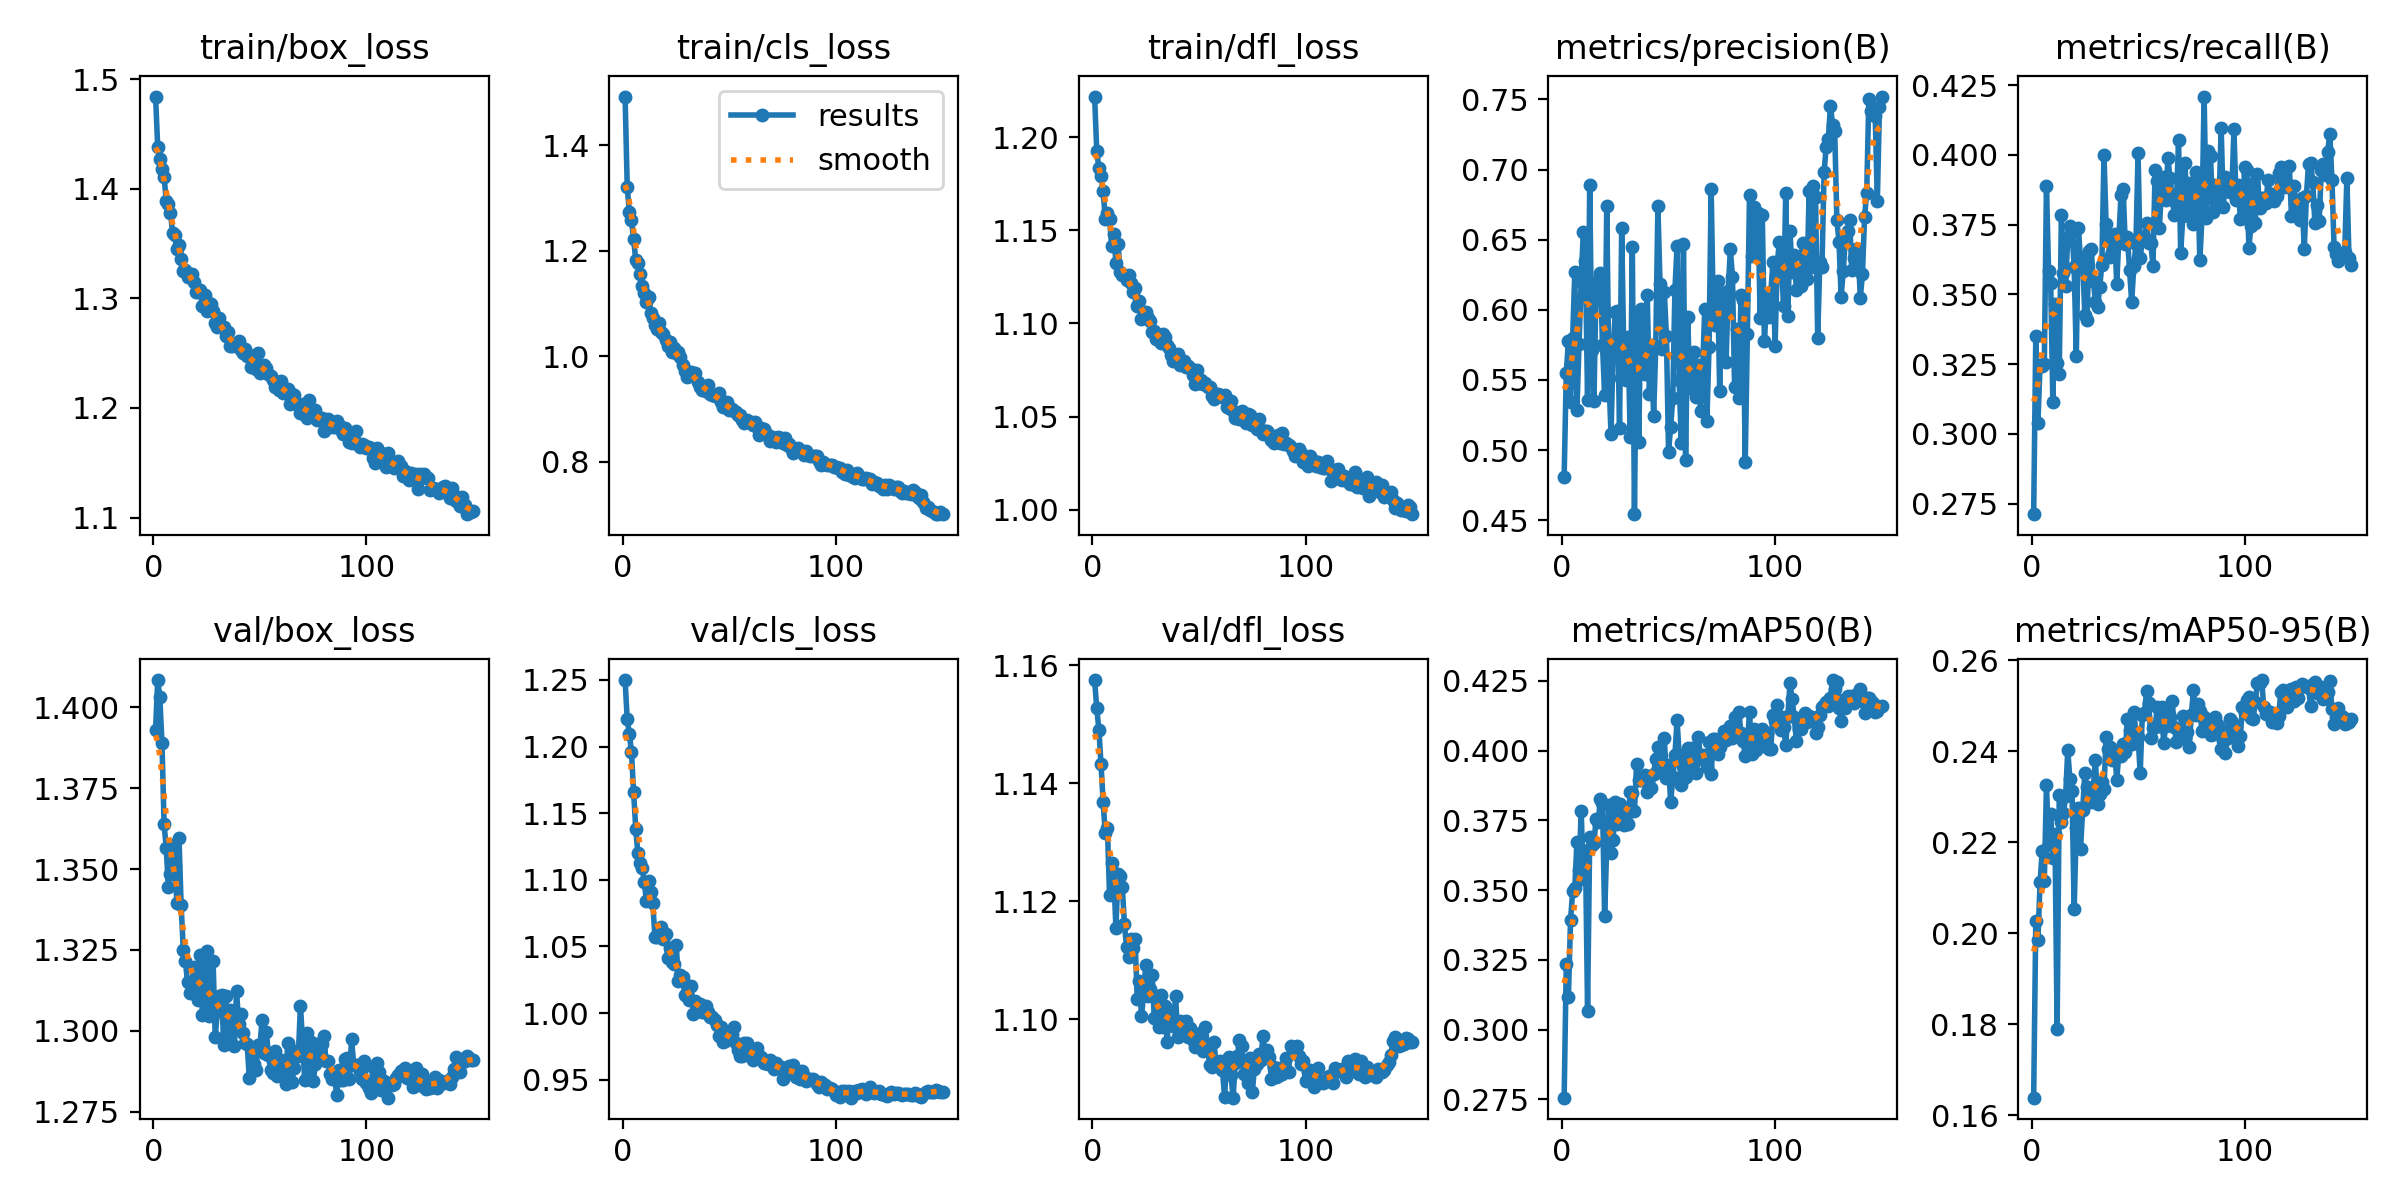

The data file committed next to this chart (first rows):
epoch, time, train/box_loss, train/cls_loss, train/dfl_loss, metrics/precision(B), metrics/recall(B), metrics/mAP50(B), metrics/mAP50-95(B), val/box_loss, val/cls_loss, val/dfl_loss, lr/pg0, lr/pg1, lr/pg2
1, 268.5, 1.484, 1.493, 1.222, 0.4811, 0.2712, 0.2756, 0.1638, 1.393, 1.25, 1.157, 8.99001e-05, 8.99001e-05, 8.99001e-05
2, 515.3, 1.438, 1.322, 1.193, 0.5551, 0.335, 0.3234, 0.2026, 1.408, 1.22, 1.153, 0.0001787, 0.0001787, 0.0001787
3, 765.6, 1.427, 1.273, 1.183, 0.5775, 0.304, 0.3116, 0.1986, 1.403, 1.21, 1.149, 0.0002663, 0.0002663, 0.0002663
4, 1015, 1.418, 1.258, 1.179, 0.5343, 0.3247, 0.3392, 0.2112, 1.389, 1.196, 1.143, 0.0002647, 0.0002647, 0.0002647
5, 1268, 1.411, 1.223, 1.171, 0.58, 0.3243, 0.3496, 0.2181, 1.364, 1.166, 1.137, 0.0002629, 0.0002629, 0.0002629
6, 1522, 1.389, 1.183, 1.156, 0.6269, 0.3251, 0.3507, 0.2116, 1.356, 1.138, 1.131, 0.0002611, 0.0002611, 0.0002611
7, 1782, 1.386, 1.176, 1.159, 0.5287, 0.3888, 0.3674, 0.2325, 1.345, 1.12, 1.132, 0.0002593, 0.0002593, 0.0002593
8, 2036, 1.378, 1.156, 1.156, 0.576, 0.3582, 0.357, 0.2196, 1.349, 1.113, 1.121, 0.0002575, 0.0002575, 0.0002575
9, 2290, 1.359, 1.134, 1.142, 0.6201, 0.354, 0.3785, 0.2262, 1.357, 1.109, 1.126, 0.0002557, 0.0002557, 0.0002557
10, 2544, 1.358, 1.12, 1.148, 0.6559, 0.3115, 0.3539, 0.2165, 1.351, 1.098, 1.124, 0.000254, 0.000254, 0.000254
11, 2796, 1.345, 1.103, 1.133, 0.6347, 0.3464, 0.3642, 0.2217, 1.34, 1.084, 1.115, 0.0002522, 0.0002522, 0.0002522
12, 3047, 1.349, 1.113, 1.143, 0.5354, 0.3253, 0.3068, 0.1789, 1.36, 1.099, 1.125, 0.0002504, 0.0002504, 0.0002504
13, 3295, 1.336, 1.082, 1.128, 0.6889, 0.3216, 0.369, 0.2305, 1.339, 1.091, 1.124, 0.0002486, 0.0002486, 0.0002486
14, 3544, 1.325, 1.073, 1.126, 0.5716, 0.3784, 0.3663, 0.2245, 1.325, 1.082, 1.122, 0.0002468, 0.0002468, 0.0002468
15, 3793, 1.326, 1.059, 1.126, 0.5353, 0.3576, 0.3669, 0.2264, 1.321, 1.057, 1.116, 0.0002451, 0.0002451, 0.0002451
16, 4043, 1.319, 1.052, 1.123, 0.6195, 0.3531, 0.3756, 0.2302, 1.315, 1.057, 1.112, 0.0002433, 0.0002433, 0.0002433
17, 4295, 1.322, 1.064, 1.126, 0.6139, 0.3706, 0.3745, 0.2402, 1.312, 1.058, 1.111, 0.0002415, 0.0002415, 0.0002415
18, 4547, 1.322, 1.046, 1.122, 0.6263, 0.3744, 0.3825, 0.2338, 1.314, 1.065, 1.114, 0.0002397, 0.0002397, 0.0002397
19, 4801, 1.315, 1.042, 1.117, 0.5748, 0.3723, 0.3811, 0.2313, 1.32, 1.056, 1.112, 0.0002379, 0.0002379, 0.0002379
20, 5052, 1.306, 1.031, 1.119, 0.5394, 0.36, 0.3406, 0.2053, 1.319, 1.059, 1.114, 0.0002361, 0.0002361, 0.0002361
21, 5307, 1.306, 1.02, 1.109, 0.6742, 0.3281, 0.3661, 0.2231, 1.31, 1.042, 1.103, 0.0002344, 0.0002344, 0.0002344
22, 5560, 1.308, 1.027, 1.112, 0.5517, 0.3737, 0.3804, 0.2275, 1.323, 1.049, 1.106, 0.0002326, 0.0002326, 0.0002326
23, 5811, 1.293, 1.009, 1.102, 0.5114, 0.3621, 0.3631, 0.2186, 1.305, 1.039, 1.101, 0.0002308, 0.0002308, 0.0002308
24, 6059, 1.303, 1.016, 1.105, 0.5717, 0.3629, 0.3678, 0.2271, 1.31, 1.037, 1.104, 0.000229, 0.000229, 0.000229
25, 6311, 1.289, 1.007, 1.106, 0.5982, 0.3427, 0.3815, 0.2351, 1.325, 1.051, 1.109, 0.0002272, 0.0002272, 0.0002272
26, 6562, 1.296, 1.008, 1.103, 0.5992, 0.3409, 0.3738, 0.232, 1.305, 1.024, 1.104, 0.0002255, 0.0002255, 0.0002255
27, 6813, 1.295, 0.9994, 1.101, 0.5161, 0.3657, 0.3808, 0.229, 1.31, 1.029, 1.105, 0.0002237, 0.0002237, 0.0002237
28, 7067, 1.289, 0.9832, 1.096, 0.6582, 0.3663, 0.3788, 0.2289, 1.322, 1.027, 1.108, 0.0002219, 0.0002219, 0.0002219
29, 7323, 1.277, 0.9724, 1.096, 0.5692, 0.3549, 0.3731, 0.2321, 1.298, 1.013, 1.1, 0.0002201, 0.0002201, 0.0002201
30, 7573, 1.274, 0.9616, 1.091, 0.5497, 0.3472, 0.3748, 0.238, 1.306, 1.015, 1.104, 0.0002183, 0.0002183, 0.0002183
31, 7825, 1.282, 0.9707, 1.091, 0.5804, 0.3454, 0.3738, 0.2284, 1.311, 1.01, 1.099, 0.0002165, 0.0002165, 0.0002165
32, 8076, 1.273, 0.9706, 1.089, 0.5093, 0.3527, 0.385, 0.2306, 1.311, 1.02, 1.104, 0.0002148, 0.0002148, 0.0002148
33, 8330, 1.273, 0.9674, 1.095, 0.6449, 0.3606, 0.3849, 0.2333, 1.296, 0.9996, 1.099, 0.000213, 0.000213, 0.000213
34, 8581, 1.266, 0.9684, 1.093, 0.4543, 0.4001, 0.3783, 0.2317, 1.311, 1.009, 1.102, 0.0002112, 0.0002112, 0.0002112
35, 8834, 1.269, 0.9523, 1.089, 0.5977, 0.3752, 0.3952, 0.2432, 1.299, 1.003, 1.096, 0.0002094, 0.0002094, 0.0002094
36, 9090, 1.256, 0.9422, 1.087, 0.5056, 0.3698, 0.3895, 0.2404, 1.306, 1.007, 1.101, 0.0002076, 0.0002076, 0.0002076
37, 9341, 1.257, 0.937, 1.083, 0.6006, 0.3632, 0.3894, 0.241, 1.306, 1.001, 1.101, 0.0002058, 0.0002058, 0.0002058
38, 9591, 1.258, 0.9362, 1.08, 0.567, 0.3653, 0.3894, 0.238, 1.295, 1.001, 1.099, 0.0002041, 0.0002041, 0.0002041
39, 9841, 1.259, 0.9346, 1.08, 0.5539, 0.3716, 0.3912, 0.24, 1.312, 1.005, 1.104, 0.0002023, 0.0002023, 0.0002023
40, 10091, 1.261, 0.9452, 1.083, 0.6106, 0.3537, 0.3852, 0.2338, 1.302, 1.001, 1.097, 0.0002005, 0.0002005, 0.0002005
41, 10345, 1.252, 0.9289, 1.078, 0.5399, 0.3706, 0.3901, 0.2396, 1.305, 0.997, 1.1, 0.0001987, 0.0001987, 0.0001987
42, 10599, 1.251, 0.9275, 1.08, 0.5749, 0.3858, 0.3867, 0.239, 1.299, 0.9974, 1.099, 0.0001969, 0.0001969, 0.0001969
43, 10852, 1.254, 0.9253, 1.08, 0.5242, 0.3877, 0.3916, 0.2415, 1.296, 0.9945, 1.098, 0.0001952, 0.0001952, 0.0001952
44, 11103, 1.247, 0.9245, 1.077, 0.5741, 0.3679, 0.3972, 0.2399, 1.296, 0.9909, 1.1, 0.0001934, 0.0001934, 0.0001934
45, 11355, 1.248, 0.9309, 1.077, 0.6743, 0.3704, 0.4012, 0.2472, 1.285, 0.9828, 1.097, 0.0001916, 0.0001916, 0.0001916
46, 11603, 1.237, 0.9137, 1.076, 0.6185, 0.3588, 0.3989, 0.2447, 1.295, 0.9899, 1.099, 0.0001898, 0.0001898, 0.0001898
47, 11858, 1.243, 0.9051, 1.072, 0.5717, 0.3472, 0.3926, 0.2415, 1.29, 0.9782, 1.096, 0.000188, 0.000188, 0.000188
48, 12114, 1.235, 0.9039, 1.067, 0.613, 0.3601, 0.4045, 0.2487, 1.288, 0.9788, 1.095, 0.0001862, 0.0001862, 0.0001862
49, 12367, 1.25, 0.9143, 1.075, 0.5814, 0.3682, 0.3903, 0.2441, 1.296, 0.9854, 1.097, 0.0001845, 0.0001845, 0.0001845
50, 12620, 1.232, 0.8984, 1.068, 0.499, 0.4005, 0.395, 0.2431, 1.296, 0.9837, 1.096, 0.0001827, 0.0001827, 0.0001827
51, 12873, 1.237, 0.9012, 1.069, 0.5167, 0.363, 0.3814, 0.2353, 1.303, 0.9843, 1.098, 0.0001809, 0.0001809, 0.0001809
52, 13124, 1.239, 0.8973, 1.068, 0.5373, 0.3697, 0.3904, 0.248, 1.293, 0.9897, 1.095, 0.0001791, 0.0001791, 0.0001791
53, 13375, 1.236, 0.895, 1.068, 0.6144, 0.3705, 0.3986, 0.2484, 1.3, 0.9777, 1.099, 0.0001773, 0.0001773, 0.0001773
54, 13625, 1.231, 0.8896, 1.066, 0.6456, 0.3756, 0.4109, 0.2532, 1.293, 0.9723, 1.095, 0.0001756, 0.0001756, 0.0001756
55, 13878, 1.23, 0.8885, 1.066, 0.5497, 0.3684, 0.3984, 0.2506, 1.288, 0.968, 1.092, 0.0001738, 0.0001738, 0.0001738
56, 14128, 1.225, 0.8788, 1.061, 0.5049, 0.3685, 0.3878, 0.243, 1.287, 0.968, 1.092, 0.000172, 0.000172, 0.000172
57, 14382, 1.219, 0.8748, 1.06, 0.6472, 0.3602, 0.3943, 0.2451, 1.294, 0.9772, 1.096, 0.0001702, 0.0001702, 0.0001702
58, 14631, 1.223, 0.8799, 1.062, 0.4933, 0.3946, 0.3906, 0.2453, 1.286, 0.9777, 1.092, 0.0001684, 0.0001684, 0.0001684
59, 14882, 1.216, 0.8759, 1.062, 0.5947, 0.3906, 0.4009, 0.2497, 1.287, 0.9717, 1.092, 0.0001666, 0.0001666, 0.0001666
60, 15129, 1.225, 0.8762, 1.061, 0.5442, 0.3739, 0.3932, 0.2456, 1.291, 0.972, 1.093, 0.0001649, 0.0001649, 0.0001649
... 90 more rows
